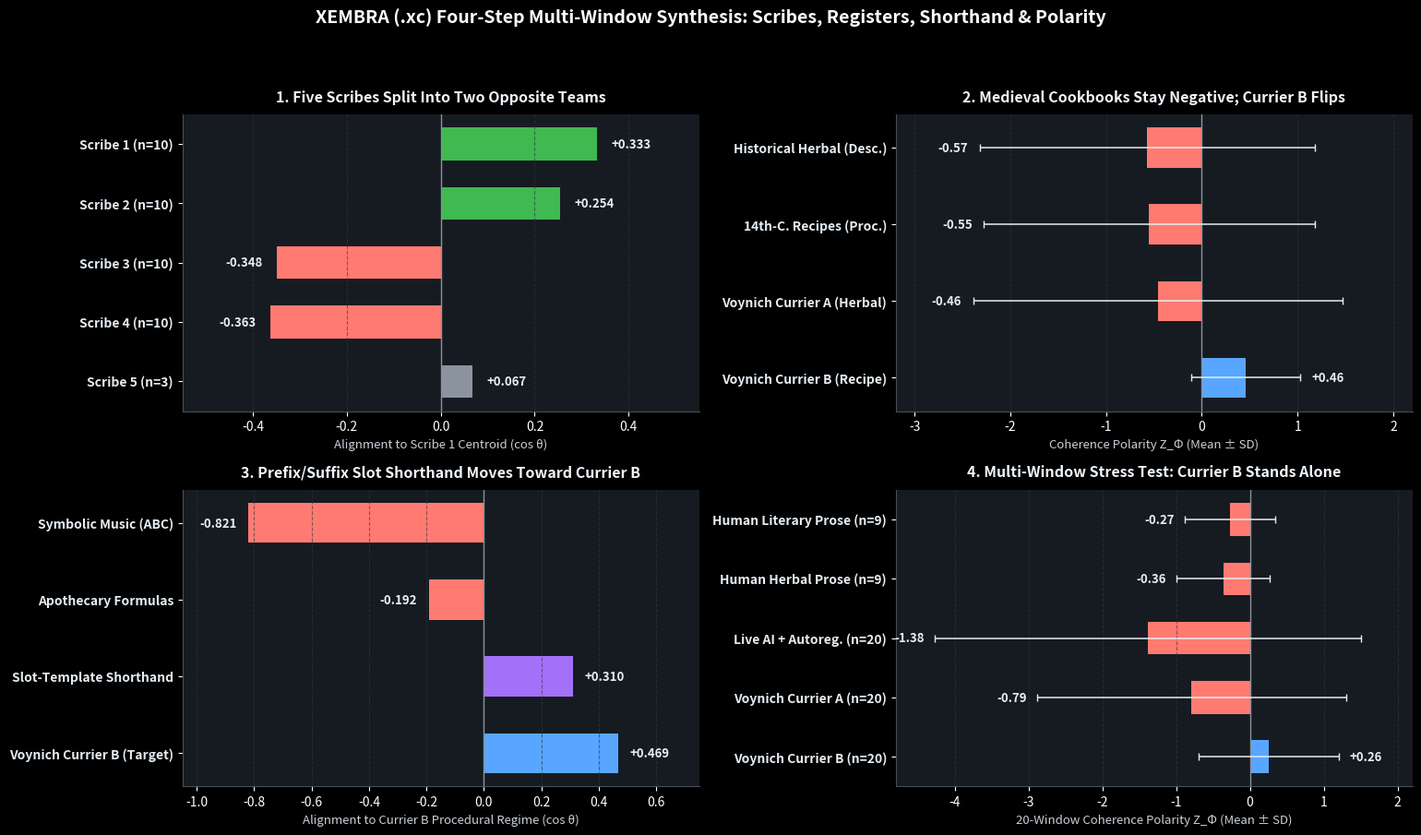

Reproduce this figure in Python.
import numpy as np
import matplotlib.pyplot as plt

plt.style.use("dark_background")
fig, axes = plt.subplots(2, 2, figsize=(15.5, 9.2), dpi=220)
fig.patch.set_facecolor("#0d1117")

for ax in axes.flat:
    ax.set_facecolor("#161b22")
    ax.grid(axis="x", color="#30363d", linestyle="--", alpha=0.6)
    ax.spines["top"].set_visible(False)
    ax.spines["right"].set_visible(False)
    ax.spines["left"].set_color("#484f58")
    ax.spines["bottom"].set_color("#484f58")

# Panel 1: Step 1 - Five Scribes (cos to Scribe 1)
ax = axes[0, 0]
s_names = ["Scribe 1 (n=10)", "Scribe 2 (n=10)", "Scribe 3 (n=10)", "Scribe 4 (n=10)", "Scribe 5 (n=3)"]
s_cos = [0.3327, 0.2542, -0.3484, -0.3627, 0.0671]
s_cols = ["#3fb950" if v > 0.1 else ("#ff7b72" if v < -0.1 else "#8b949e") for v in s_cos]
y1 = np.arange(len(s_names))
ax.axvline(0, color="#8b949e", linewidth=1.0)
ax.barh(y1, s_cos, height=0.55, color=s_cols)
for i, v in enumerate(s_cos):
    ax.text(v + (0.03 if v >= 0 else -0.03), i, f"{v:+.3f}", va="center",
            ha="left" if v >= 0 else "right", fontsize=9.5, fontweight="bold", color="#e6edf3")
ax.set_yticks(y1); ax.set_yticklabels(s_names, fontweight="bold", fontsize=10, color="#e6edf3")
ax.invert_yaxis(); ax.set_xlim(-0.55, 0.55)
ax.set_xlabel("Alignment to Scribe 1 Centroid (cos θ)", fontsize=9.5, color="#c9d1d9")
ax.set_title("1. Five Scribes Split Into Two Opposite Teams", fontsize=11.5, fontweight="bold", color="#f0f6fc", pad=10)

# Panel 2: Step 2 - Historical Herbal vs 14th-C Recipes (Z_Phi)
ax = axes[0, 1]
r_names = ["Historical Herbal (Desc.)", "14th-C. Recipes (Proc.)", "Voynich Currier A (Herbal)", "Voynich Currier B (Recipe)"]
r_zp = [-0.57, -0.55, -0.46, 0.46]
r_sd = [1.75, 1.73, 1.93, 0.57]
r_cols = ["#ff7b72" if v < 0 else "#58a6ff" for v in r_zp]
y2 = np.arange(len(r_names))
ax.axvline(0, color="#8b949e", linewidth=1.0)
ax.barh(y2, r_zp, xerr=r_sd, height=0.52, color=r_cols, error_kw=dict(ecolor="#e6edf3", elinewidth=1.1, capsize=3))
for i, (m, s) in enumerate(zip(r_zp, r_sd)):
    ax.text(m + (s + 0.12 if m >= 0 else -(s + 0.12)), i, f"{m:+.2f}", va="center",
            ha="left" if m >= 0 else "right", fontsize=9.5, fontweight="bold", color="#e6edf3")
ax.set_yticks(y2); ax.set_yticklabels(r_names, fontweight="bold", fontsize=10, color="#e6edf3")
ax.invert_yaxis(); ax.set_xlim(-3.2, 2.2)
ax.set_xlabel("Coherence Polarity Z_Φ (Mean ± SD)", fontsize=9.5, color="#c9d1d9")
ax.set_title("2. Medieval Cookbooks Stay Negative; Currier B Flips", fontsize=11.5, fontweight="bold", color="#f0f6fc", pad=10)

# Panel 3: Step 3 - Symbolic & Slot Shorthand (cos to Currier B)
ax = axes[1, 0]
sym_names = ["Symbolic Music (ABC)", "Apothecary Formulas", "Slot-Template Shorthand", "Voynich Currier B (Target)"]
sym_cos = [-0.8205, -0.1917, 0.3103, 0.4694]
sym_cols = ["#ff7b72" if v < 0 else ("#a371f7" if v < 0.4 else "#58a6ff") for v in sym_cos]
y3 = np.arange(len(sym_names))
ax.axvline(0, color="#8b949e", linewidth=1.0)
ax.barh(y3, sym_cos, height=0.52, color=sym_cols)
for i, v in enumerate(sym_cos):
    ax.text(v + (0.04 if v >= 0 else -0.04), i, f"{v:+.3f}", va="center",
            ha="left" if v >= 0 else "right", fontsize=9.5, fontweight="bold", color="#e6edf3")
ax.set_yticks(y3); ax.set_yticklabels(sym_names, fontweight="bold", fontsize=10, color="#e6edf3")
ax.invert_yaxis(); ax.set_xlim(-1.05, 0.75)
ax.set_xlabel("Alignment to Currier B Procedural Regime (cos θ)", fontsize=9.5, color="#c9d1d9")
ax.set_title("3. Prefix/Suffix Slot Shorthand Moves Toward Currier B", fontsize=11.5, fontweight="bold", color="#f0f6fc", pad=10)

# Panel 4: Step 4 - 20-Window Human vs AI & Voynich (Z_Phi)
ax = axes[1, 1]
h_names = ["Human Literary Prose (n=9)", "Human Herbal Prose (n=9)", "Live AI + Autoreg. (n=20)", "Voynich Currier A (n=20)", "Voynich Currier B (n=20)"]
h_zp = [-0.27, -0.36, -1.38, -0.79, 0.26]
h_sd = [0.61, 0.63, 2.89, 2.09, 0.95]
h_cols = ["#ff7b72" if v < 0 else "#58a6ff" for v in h_zp]
y4 = np.arange(len(h_names))
ax.axvline(0, color="#8b949e", linewidth=1.0)
ax.barh(y4, h_zp, xerr=h_sd, height=0.55, color=h_cols, error_kw=dict(ecolor="#e6edf3", elinewidth=1.1, capsize=3))
for i, (m, s) in enumerate(zip(h_zp, h_sd)):
    ax.text(m + (s + 0.14 if m >= 0 else -(s + 0.14)), i, f"{m:+.2f}", va="center",
            ha="left" if m >= 0 else "right", fontsize=9.5, fontweight="bold", color="#e6edf3")
ax.set_yticks(y4); ax.set_yticklabels(h_names, fontweight="bold", fontsize=10, color="#e6edf3")
ax.invert_yaxis(); ax.set_xlim(-4.8, 2.2)
ax.set_xlabel("20-Window Coherence Polarity Z_Φ (Mean ± SD)", fontsize=9.5, color="#c9d1d9")
ax.set_title("4. Multi-Window Stress Test: Currier B Stands Alone", fontsize=11.5, fontweight="bold", color="#f0f6fc", pad=10)

fig.suptitle("XEMBRA (.xc) Four-Step Multi-Window Synthesis: Scribes, Registers, Shorthand & Polarity",
             fontsize=14, fontweight="bold", color="#ffffff", y=0.98)
plt.tight_layout(rect=[0, 0, 1, 0.94])
plt.savefig("four_step_synthesis.png", dpi=220, facecolor=fig.get_facecolor())
print("Saved four_step_synthesis.png")
